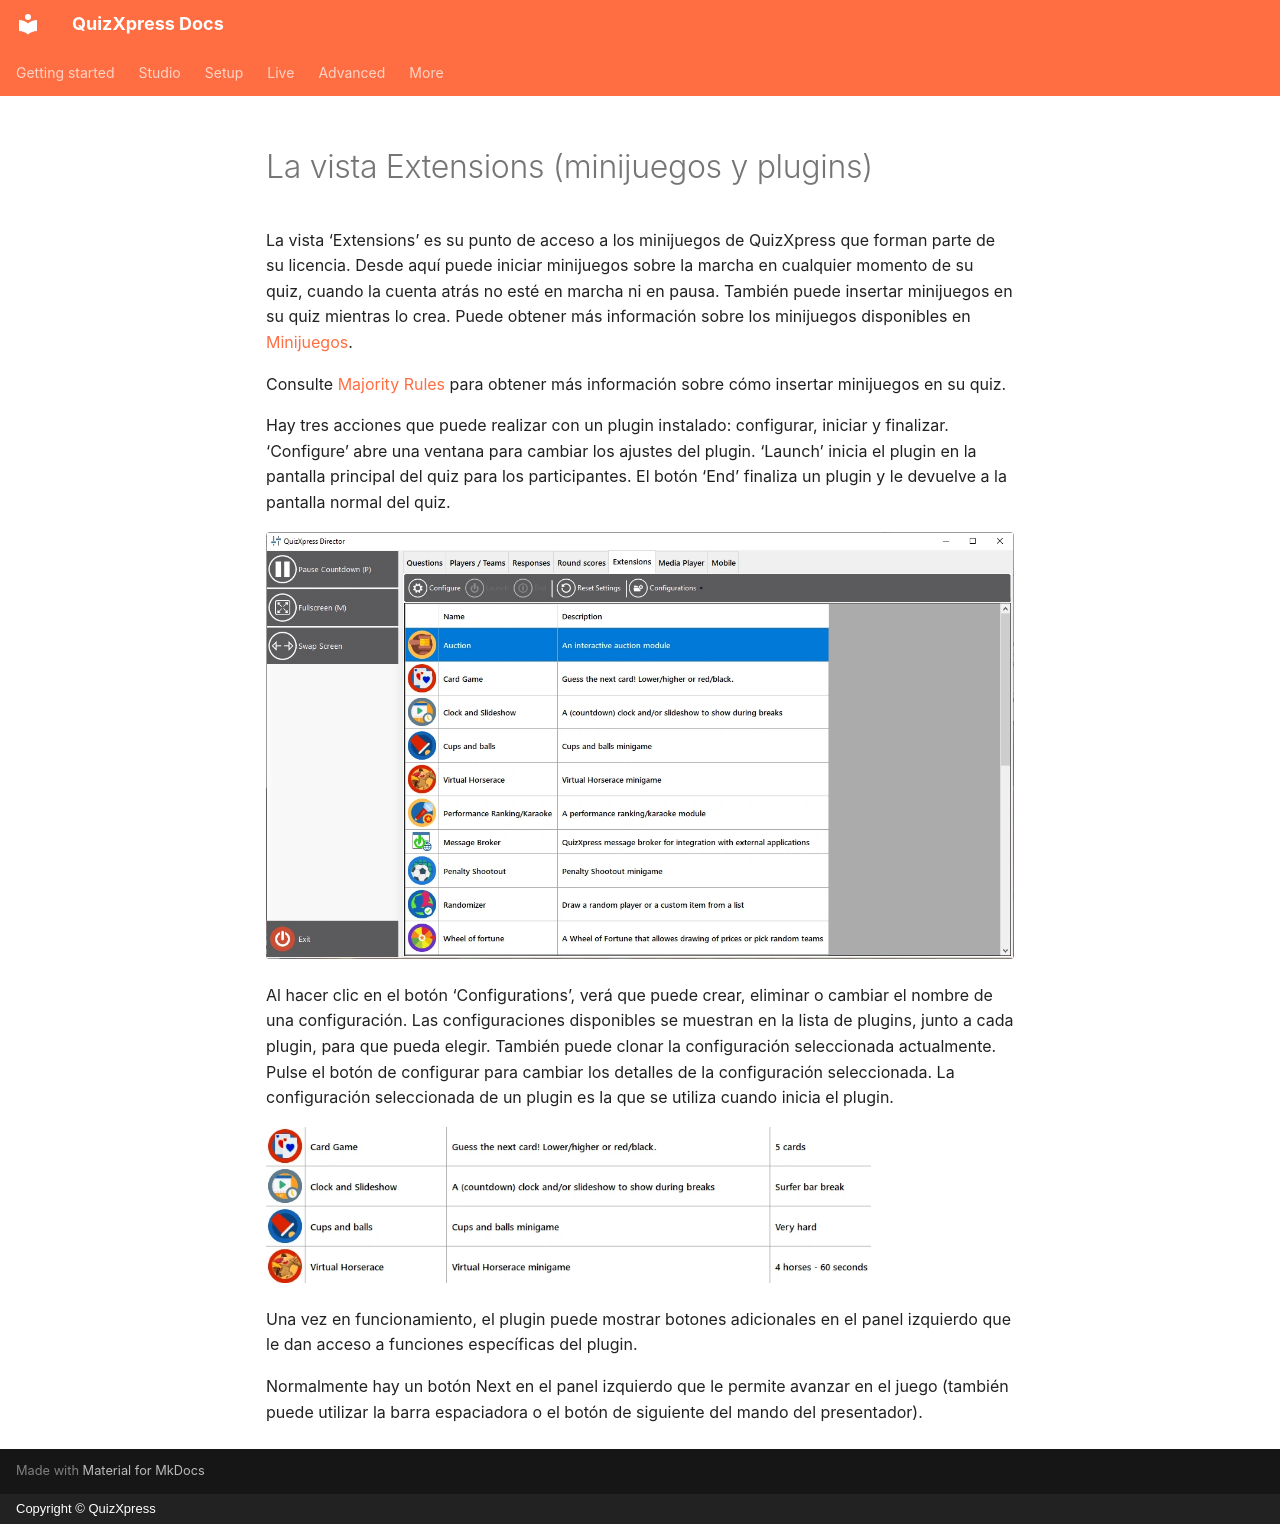

repository: gameshowcrew/quizxpress-docs · page: live/quizxpress-director/the-extensions-view-mini-games-and-plugins.es/index.html · generator: mkdocs · copyright: Copyright © QuizXpress

# La vista Extensions (minijuegos y plugins)

La vista ‘Extensions’ es su punto de acceso a los minijuegos de QuizXpress que forman parte de su licencia. Desde aquí puede iniciar minijuegos sobre la marcha en cualquier momento de su quiz, cuando la cuenta atrás no esté en marcha ni en pausa. También puede insertar minijuegos en su quiz mientras lo crea. Puede obtener más información sobre los minijuegos disponibles en [Minijuegos](../../studio/mini-games/index.md).

Consulte [Majority Rules](../../studio/slide-and-game-formats/majority-rules.md) para obtener más información sobre cómo insertar minijuegos en su quiz.

Hay tres acciones que puede realizar con un plugin instalado: configurar, iniciar y finalizar. ‘Configure’ abre una ventana para cambiar los ajustes del plugin. ‘Launch’ inicia el plugin en la pantalla principal del quiz para los participantes. El botón ‘End’ finaliza un plugin y le devuelve a la pantalla normal del quiz.

![](../../assets/images/image452.webp){ loading=lazy }

Al hacer clic en el botón ‘Configurations’, verá que puede crear, eliminar o cambiar el nombre de una configuración. Las configuraciones disponibles se muestran en la lista de plugins, junto a cada plugin, para que pueda elegir. También puede clonar la configuración seleccionada actualmente. Pulse el botón de configurar para cambiar los detalles de la configuración seleccionada. La configuración seleccionada de un plugin es la que se utiliza cuando inicia el plugin.

![](../../assets/images/image453.webp){ width="605" loading=lazy }

Una vez en funcionamiento, el plugin puede mostrar botones adicionales en el panel izquierdo que le dan acceso a funciones específicas del plugin.

Normalmente hay un botón Next en el panel izquierdo que le permite avanzar en el juego (también puede utilizar la barra espaciadora o el botón de siguiente del mando del presentador).
